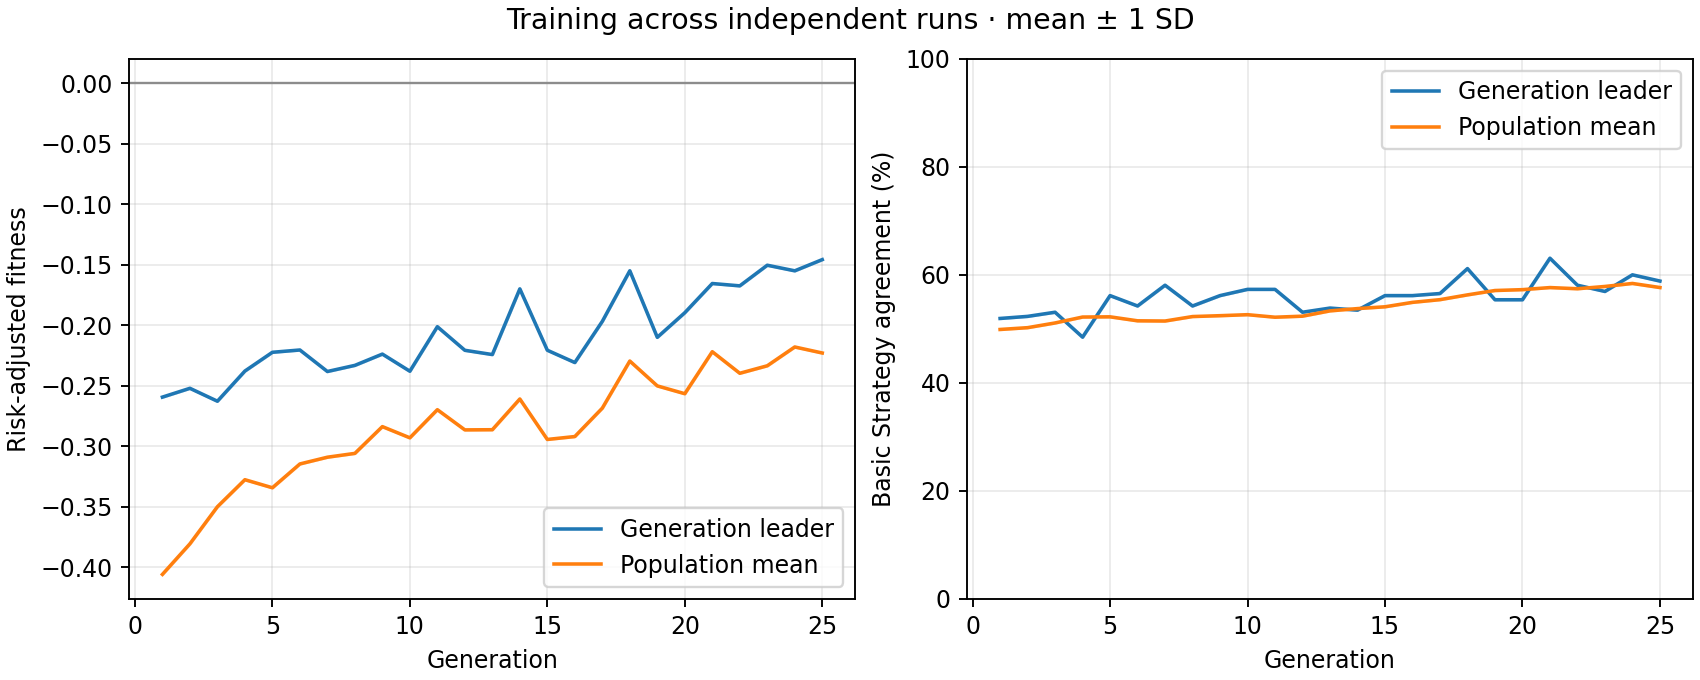

The file beside this chart, header and first rows:
generation, best_fitness_mean, best_fitness_sd, average_fitness_mean, average_fitness_sd, best_match_pct_mean, best_match_pct_sd, population_match_pct_mean, population_match_pct_sd
1, -0.2595, 0.0, -0.406, 0.0, 51.92, 0.0, 49.88, 0.0
2, -0.2522, 0.0, -0.3808, 0.0, 52.31, 0.0, 50.22, 0.0
3, -0.2628, 0.0, -0.3501, 0.0, 53.08, 0.0, 51.09, 0.0
4, -0.2379, 0.0, -0.3277, 0.0, 48.46, 0.0, 52.19, 0.0
5, -0.2224, 0.0, -0.3344, 0.0, 56.15, 0.0, 52.22, 0.0
6, -0.2205, 0.0, -0.3147, 0.0, 54.23, 0.0, 51.49, 0.0
7, -0.2383, 0.0, -0.3091, 0.0, 58.08, 0.0, 51.45, 0.0
8, -0.2332, 0.0, -0.306, 0.0, 54.23, 0.0, 52.28, 0.0
9, -0.2239, 0.0, -0.2838, 0.0, 56.15, 0.0, 52.44, 0.0
10, -0.2381, 0.0, -0.2931, 0.0, 57.31, 0.0, 52.62, 0.0
11, -0.2013, 0.0, -0.2699, 0.0, 57.31, 0.0, 52.15, 0.0
12, -0.2207, 0.0, -0.2865, 0.0, 53.08, 0.0, 52.35, 0.0
13, -0.2243, 0.0, -0.2864, 0.0, 53.85, 0.0, 53.33, 0.0
14, -0.17, 0.0, -0.261, 0.0, 53.46, 0.0, 53.75, 0.0
15, -0.2207, 0.0, -0.2945, 0.0, 56.15, 0.0, 54.08, 0.0
16, -0.2309, 0.0, -0.2921, 0.0, 56.15, 0.0, 54.9, 0.0
17, -0.1968, 0.0, -0.2686, 0.0, 56.54, 0.0, 55.4, 0.0
18, -0.155, 0.0, -0.2296, 0.0, 61.15, 0.0, 56.29, 0.0
19, -0.21, 0.0, -0.2502, 0.0, 55.38, 0.0, 57.1, 0.0
20, -0.1897, 0.0, -0.2566, 0.0, 55.38, 0.0, 57.26, 0.0
21, -0.1655, 0.0, -0.2219, 0.0, 63.08, 0.0, 57.64, 0.0
22, -0.1675, 0.0, -0.2397, 0.0, 58.08, 0.0, 57.42, 0.0
23, -0.1504, 0.0, -0.2335, 0.0, 56.92, 0.0, 57.85, 0.0
24, -0.155, 0.0, -0.218, 0.0, 60.0, 0.0, 58.4, 0.0
25, -0.1458, 0.0, -0.223, 0.0, 58.85, 0.0, 57.65, 0.0
